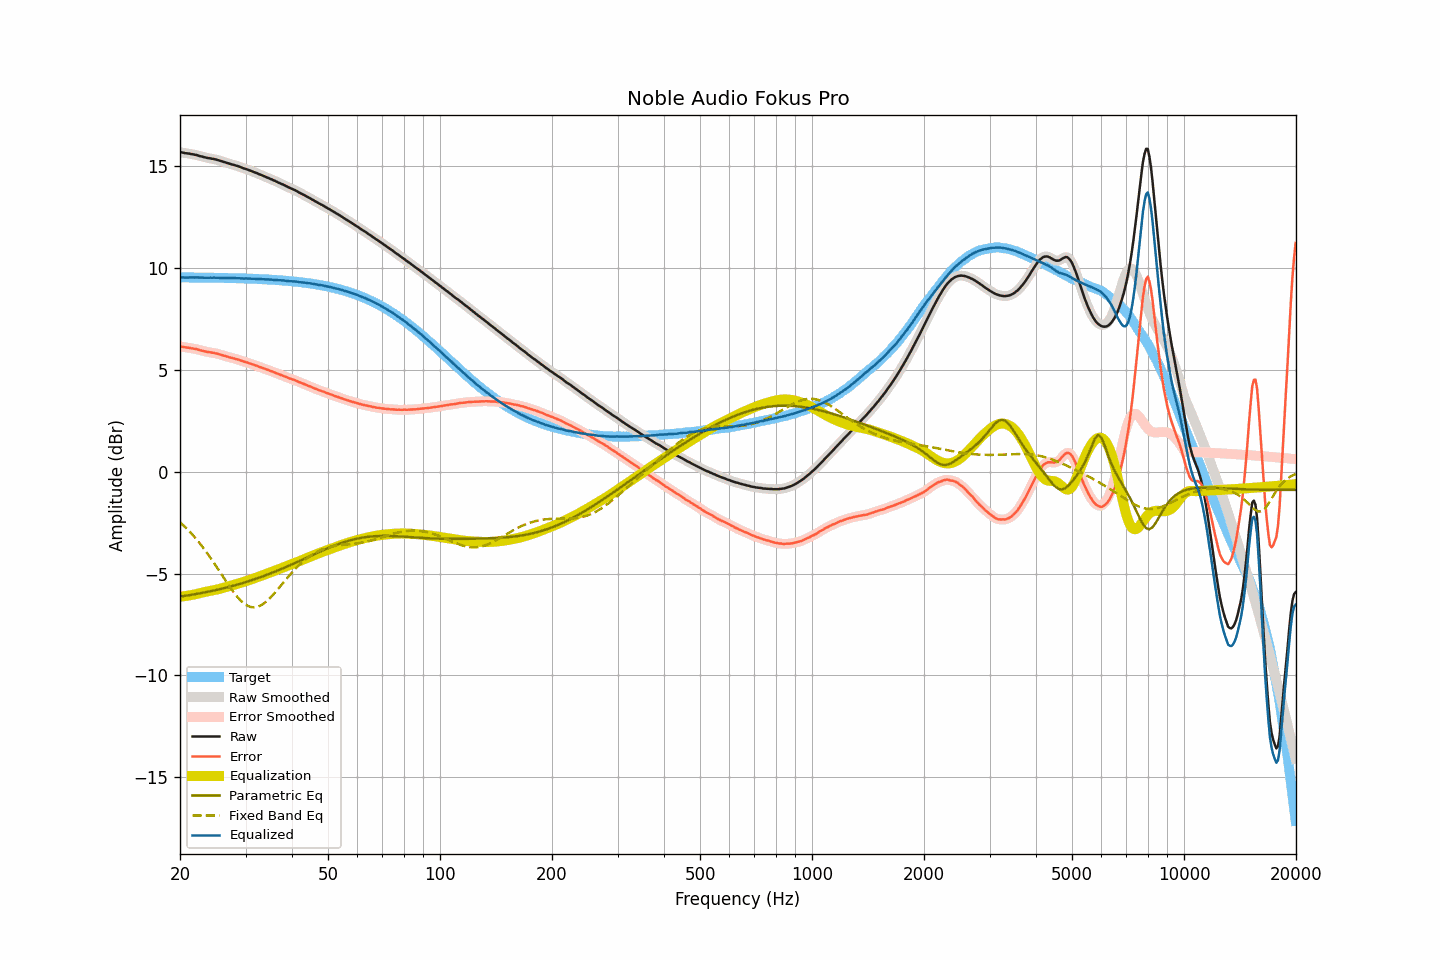

The table this chart was drawn from, first rows:
frequency, raw, smoothed, error, error_smoothed, equalization, parametric_eq, fixed_band_eq, equalized_raw, equalized_smoothed, target
20.00, 15.68, 15.68, 6.15, 6.15, -6.14, -6.13, -2.48, 9.54, 9.54, 9.53
20.20, 15.66, 15.66, 6.13, 6.13, -6.13, -6.12, -2.55, 9.53, 9.53, 9.53
20.40, 15.65, 15.65, 6.12, 6.12, -6.12, -6.11, -2.63, 9.53, 9.53, 9.53
20.61, 15.63, 15.63, 6.10, 6.10, -6.11, -6.10, -2.70, 9.52, 9.52, 9.53
20.81, 15.62, 15.62, 6.09, 6.09, -6.10, -6.08, -2.78, 9.52, 9.52, 9.53
21.02, 15.61, 15.61, 6.08, 6.08, -6.08, -6.07, -2.86, 9.53, 9.52, 9.53
21.23, 15.60, 15.60, 6.07, 6.07, -6.07, -6.06, -2.94, 9.53, 9.53, 9.53
21.44, 15.58, 15.58, 6.05, 6.06, -6.06, -6.05, -3.03, 9.52, 9.53, 9.53
21.66, 15.57, 15.57, 6.04, 6.04, -6.04, -6.03, -3.11, 9.53, 9.53, 9.53
21.87, 15.55, 15.55, 6.02, 6.03, -6.03, -6.02, -3.21, 9.52, 9.53, 9.52
22.09, 15.54, 15.54, 6.01, 6.01, -6.01, -6.00, -3.30, 9.53, 9.53, 9.52
22.31, 15.52, 15.52, 6.00, 5.99, -5.99, -5.99, -3.39, 9.53, 9.53, 9.52
22.54, 15.49, 15.49, 5.97, 5.97, -5.97, -5.98, -3.49, 9.52, 9.52, 9.52
22.76, 15.47, 15.47, 5.95, 5.95, -5.95, -5.96, -3.59, 9.52, 9.52, 9.52
22.99, 15.45, 15.45, 5.93, 5.93, -5.93, -5.95, -3.69, 9.52, 9.52, 9.52
23.22, 15.43, 15.43, 5.91, 5.91, -5.91, -5.93, -3.79, 9.52, 9.52, 9.52
23.45, 15.41, 15.41, 5.89, 5.89, -5.89, -5.92, -3.90, 9.51, 9.51, 9.52
23.69, 15.39, 15.39, 5.87, 5.88, -5.88, -5.90, -4.01, 9.51, 9.51, 9.52
23.92, 15.38, 15.38, 5.86, 5.86, -5.86, -5.88, -4.12, 9.51, 9.51, 9.52
24.16, 15.37, 15.37, 5.85, 5.85, -5.85, -5.87, -4.23, 9.52, 9.52, 9.51
24.40, 15.35, 15.35, 5.84, 5.84, -5.84, -5.85, -4.35, 9.51, 9.52, 9.51
24.65, 15.34, 15.34, 5.83, 5.82, -5.82, -5.83, -4.47, 9.52, 9.52, 9.51
24.89, 15.32, 15.32, 5.81, 5.81, -5.80, -5.82, -4.58, 9.51, 9.51, 9.51
25.14, 15.30, 15.30, 5.79, 5.79, -5.79, -5.80, -4.70, 9.51, 9.51, 9.51
25.39, 15.28, 15.28, 5.77, 5.77, -5.77, -5.78, -4.82, 9.51, 9.51, 9.51
25.65, 15.25, 15.25, 5.74, 5.75, -5.75, -5.76, -4.94, 9.50, 9.51, 9.51
25.91, 15.23, 15.23, 5.72, 5.72, -5.72, -5.74, -5.06, 9.51, 9.51, 9.51
26.16, 15.20, 15.20, 5.70, 5.70, -5.70, -5.73, -5.19, 9.50, 9.50, 9.50
26.43, 15.18, 15.18, 5.68, 5.68, -5.68, -5.71, -5.31, 9.50, 9.50, 9.50
26.69, 15.15, 15.15, 5.65, 5.65, -5.65, -5.69, -5.43, 9.50, 9.50, 9.50
26.96, 15.13, 15.13, 5.63, 5.63, -5.63, -5.67, -5.54, 9.50, 9.50, 9.50
27.23, 15.10, 15.10, 5.60, 5.60, -5.61, -5.65, -5.66, 9.49, 9.49, 9.50
27.50, 15.08, 15.08, 5.58, 5.59, -5.59, -5.62, -5.77, 9.49, 9.49, 9.50
27.77, 15.06, 15.06, 5.57, 5.56, -5.56, -5.60, -5.88, 9.49, 9.49, 9.49
28.05, 15.04, 15.04, 5.55, 5.55, -5.54, -5.58, -5.98, 9.50, 9.49, 9.49
28.33, 15.01, 15.01, 5.52, 5.52, -5.52, -5.56, -6.08, 9.49, 9.49, 9.49
28.62, 14.99, 14.99, 5.50, 5.50, -5.50, -5.54, -6.18, 9.49, 9.49, 9.49
28.90, 14.96, 14.96, 5.47, 5.47, -5.47, -5.51, -6.26, 9.49, 9.49, 9.48
29.19, 14.93, 14.93, 5.45, 5.45, -5.45, -5.49, -6.34, 9.48, 9.48, 9.48
29.48, 14.90, 14.90, 5.42, 5.42, -5.42, -5.47, -6.41, 9.48, 9.48, 9.48
29.78, 14.87, 14.87, 5.39, 5.40, -5.40, -5.44, -6.48, 9.47, 9.48, 9.48
30.08, 14.85, 14.85, 5.37, 5.37, -5.37, -5.42, -6.53, 9.48, 9.47, 9.47
30.38, 14.82, 14.82, 5.35, 5.35, -5.35, -5.39, -6.58, 9.47, 9.47, 9.47
30.68, 14.79, 14.79, 5.32, 5.32, -5.32, -5.37, -6.61, 9.47, 9.47, 9.47
30.99, 14.76, 14.76, 5.29, 5.29, -5.29, -5.34, -6.64, 9.47, 9.47, 9.47
31.30, 14.73, 14.73, 5.27, 5.27, -5.27, -5.32, -6.65, 9.46, 9.46, 9.46
31.61, 14.70, 14.70, 5.24, 5.24, -5.24, -5.29, -6.66, 9.46, 9.46, 9.46
31.93, 14.67, 14.67, 5.21, 5.21, -5.21, -5.26, -6.65, 9.46, 9.46, 9.46
32.24, 14.64, 14.64, 5.19, 5.18, -5.18, -5.24, -6.63, 9.46, 9.45, 9.45
32.57, 14.60, 14.60, 5.15, 5.15, -5.15, -5.21, -6.61, 9.45, 9.45, 9.45
32.89, 14.57, 14.57, 5.12, 5.12, -5.12, -5.18, -6.57, 9.44, 9.45, 9.45
33.22, 14.54, 14.54, 5.10, 5.10, -5.10, -5.15, -6.53, 9.44, 9.44, 9.44
33.55, 14.51, 14.51, 5.07, 5.07, -5.07, -5.12, -6.48, 9.44, 9.44, 9.44
33.89, 14.47, 14.47, 5.03, 5.04, -5.04, -5.09, -6.41, 9.43, 9.44, 9.43
34.23, 14.44, 14.44, 5.01, 5.01, -5.01, -5.06, -6.35, 9.43, 9.43, 9.43
34.57, 14.41, 14.41, 4.98, 4.98, -4.98, -5.03, -6.28, 9.43, 9.43, 9.43
34.92, 14.37, 14.37, 4.95, 4.95, -4.95, -5.00, -6.20, 9.42, 9.42, 9.42
35.27, 14.34, 14.34, 4.92, 4.92, -4.92, -4.97, -6.12, 9.42, 9.42, 9.42
35.62, 14.30, 14.30, 4.89, 4.89, -4.89, -4.94, -6.03, 9.41, 9.41, 9.41
35.97, 14.27, 14.27, 4.86, 4.86, -4.86, -4.91, -5.94, 9.41, 9.41, 9.41
... 635 more rows
